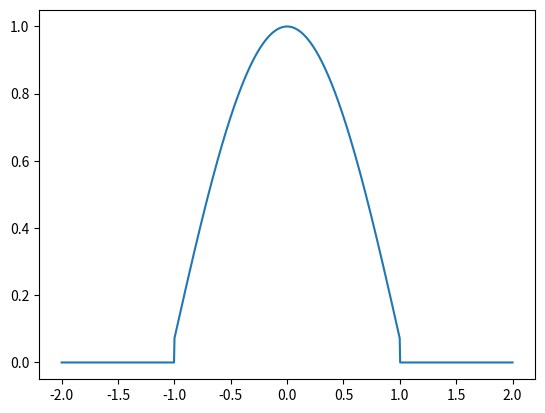

The script that saved this image:
import numpy as np
import scipy
import matplotlib.pyplot as plt
from matplotlib.animation import FuncAnimation

a = 3

def phi(x):
    return np.cos(1.5 * x) if -1 <= x <= 1 else 0 

def psi(x):
    func = 0 # 0.1 * x**2
    return func if -1 <= x <= 1 else 0 

def u(x_, t):
    return [0.5 * (phi(x - a*t) + phi(x + a*t)) + scipy.integrate.quad(psi, x - a*t, x + a*t)[0] for x in x_]




x = np.linspace(-2, 2, num=1000)

fig, ax = plt.subplots()

plot, = plt.plot(x, u(x, 0))

def init():
    return plot,

def update(frame):
    plot.set_data(x, u(x, frame))
    return plot,

frames, interval = np.linspace(0, 2/a, 100), 40
# frames, interval = [ 1/(4*a), 1/(2*a), 3/(4*a), 1/a, 2/(a) ], 1000

ani = FuncAnimation(fig, update, frames=frames,
                    init_func=init, blit=True, interval=interval)

plt.show()
